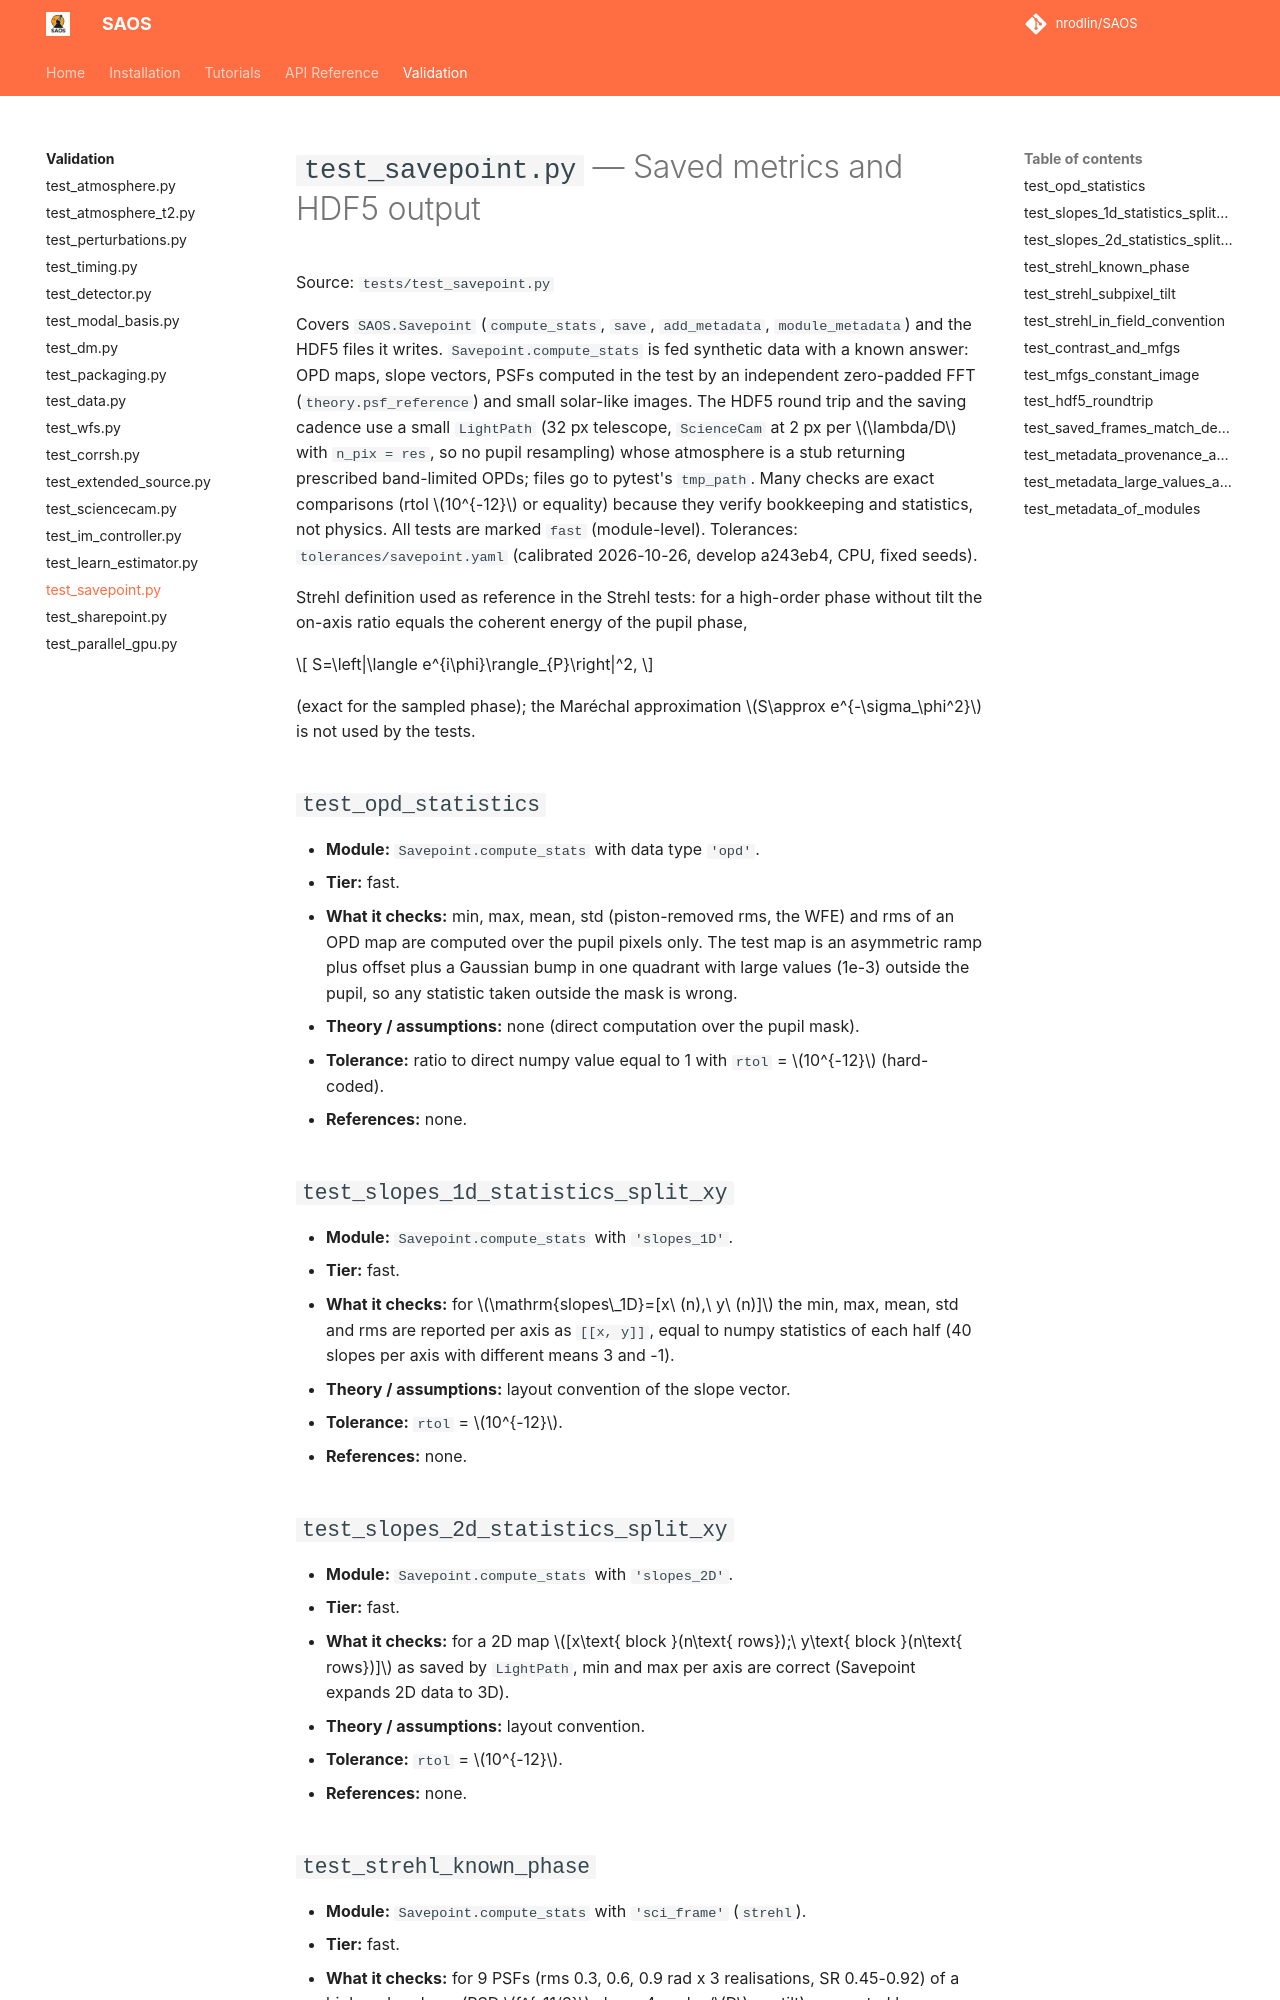

repository: nrodlin/SAOS · page: testing/test_savepoint/index.html · generator: mkdocs

# `test_savepoint.py` — Saved metrics and HDF5 output

Source: `tests/test_savepoint.py`

Covers `SAOS.Savepoint` (`compute_stats`, `save`, `add_metadata`, `module_metadata`) and the HDF5 files it writes. `Savepoint.compute_stats` is fed synthetic data with a known answer: OPD maps, slope vectors, PSFs computed in the test by an independent zero-padded FFT (`theory.psf_reference`) and small solar-like images. The HDF5 round trip and the saving cadence use a small `LightPath` (32 px telescope, `ScienceCam` at 2 px per $\lambda/D$ with `n_pix = res`, so no pupil resampling) whose atmosphere is a stub returning prescribed band-limited OPDs; files go to pytest's `tmp_path`. Many checks are exact comparisons (rtol $10^{-12}$ or equality) because they verify bookkeeping and statistics, not physics. All tests are marked `fast` (module-level). Tolerances: `tolerances/savepoint.yaml` (calibrated 2026-10-26, develop a243eb4, CPU, fixed seeds).

Strehl definition used as reference in the Strehl tests: for a high-order phase without tilt the on-axis ratio equals the coherent energy of the pupil phase,

$$
S=\left|\langle e^{i\phi}\rangle_{P}\right|^2,
$$

(exact for the sampled phase); the Maréchal approximation $S\approx e^{-\sigma_\phi^2}$ is not used by the tests.

## `test_opd_statistics`
- **Module:** `Savepoint.compute_stats` with data type `'opd'`.
- **Tier:** fast.
- **What it checks:** min, max, mean, std (piston-removed rms, the WFE) and rms of an OPD map are computed over the pupil pixels only. The test map is an asymmetric ramp plus offset plus a Gaussian bump in one quadrant with large values (1e-3) outside the pupil, so any statistic taken outside the mask is wrong.
- **Theory / assumptions:** none (direct computation over the pupil mask).
- **Tolerance:** ratio to direct numpy value equal to 1 with `rtol` = $10^{-12}$ (hard-coded).
- **References:** none.

## `test_slopes_1d_statistics_split_xy`
- **Module:** `Savepoint.compute_stats` with `'slopes_1D'`.
- **Tier:** fast.
- **What it checks:** for $\mathrm{slopes\_1D}=[x\ (n),\ y\ (n)]$ the min, max, mean, std and rms are reported per axis as `[[x, y]]`, equal to numpy statistics of each half (40 slopes per axis with different means 3 and -1).
- **Theory / assumptions:** layout convention of the slope vector.
- **Tolerance:** `rtol` = $10^{-12}$.
- **References:** none.

## `test_slopes_2d_statistics_split_xy`
- **Module:** `Savepoint.compute_stats` with `'slopes_2D'`.
- **Tier:** fast.
- **What it checks:** for a 2D map $[x\text{ block }(n\text{ rows});\ y\text{ block }(n\text{ rows})]$ as saved by `LightPath`, min and max per axis are correct (Savepoint expands 2D data to 3D).
- **Theory / assumptions:** layout convention.
- **Tolerance:** `rtol` = $10^{-12}$.
- **References:** none.
